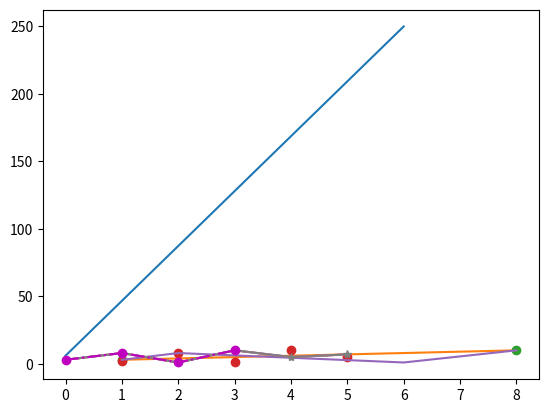

The matplotlib source for this figure:
# Draw a line in a diagram frpm postion (0,0) to position (6, 250) 
import matplotlib.pyplot as plt
import numpy as np

xpoints= np.array([0, 6])
ypoints= np.array([6, 250])
plt.plot(xpoints , ypoints)
plt.show()
#--------------------------------------------
#Draw a line in a diagram from position (1, 3) to position (8, 10):

xpoints = np.array([1, 8])
ypoints = np.array([3, 10])

plt.plot(xpoints, ypoints)
plt.show()
#-----------------------------------------
#Plotting Without Line
#Draw two points in the diagram, one at position (1, 3) and one in position (8, 10):

xpoints = np.array([1, 8])
ypoints = np.array([3, 10])

plt.plot(xpoints, ypoints, 'o')
plt.show()

#Multiple Points

x = np.array([1, 2, 3, 4, 5])
y = np.array([2, 8, 1, 10, 5])
plt.plot(x, y, 'o')  # 'o'   
plt.show()
#Draw a line in a diagram from position (1, 3) to (2, 8) then to (6, 1) and finally to position (8, 10):
xpoints= np.array([1,2,6,8])
ypoints= np.array([3,8,1,10])
plt.plot(xpoints, ypoints)
plt.show()
#Default X-Points ,they will get defult values 0,1,2,3 depends on y values
ypoints= np.array([3,8,1,10,5,7])
plt.plot(ypoints)
plt.show()

#marker to emphasize each point with a specified marker
plt.plot(ypoints)
plt.show()
ypoints= np.array([3,8,1,10,5,7])
plt.plot(ypoints, marker='*') # mark each point with *
plt.show()
#fmt
ypoints = np.array([3, 8, 1, 10])

plt.plot(ypoints, 'o-.m')
plt.show()